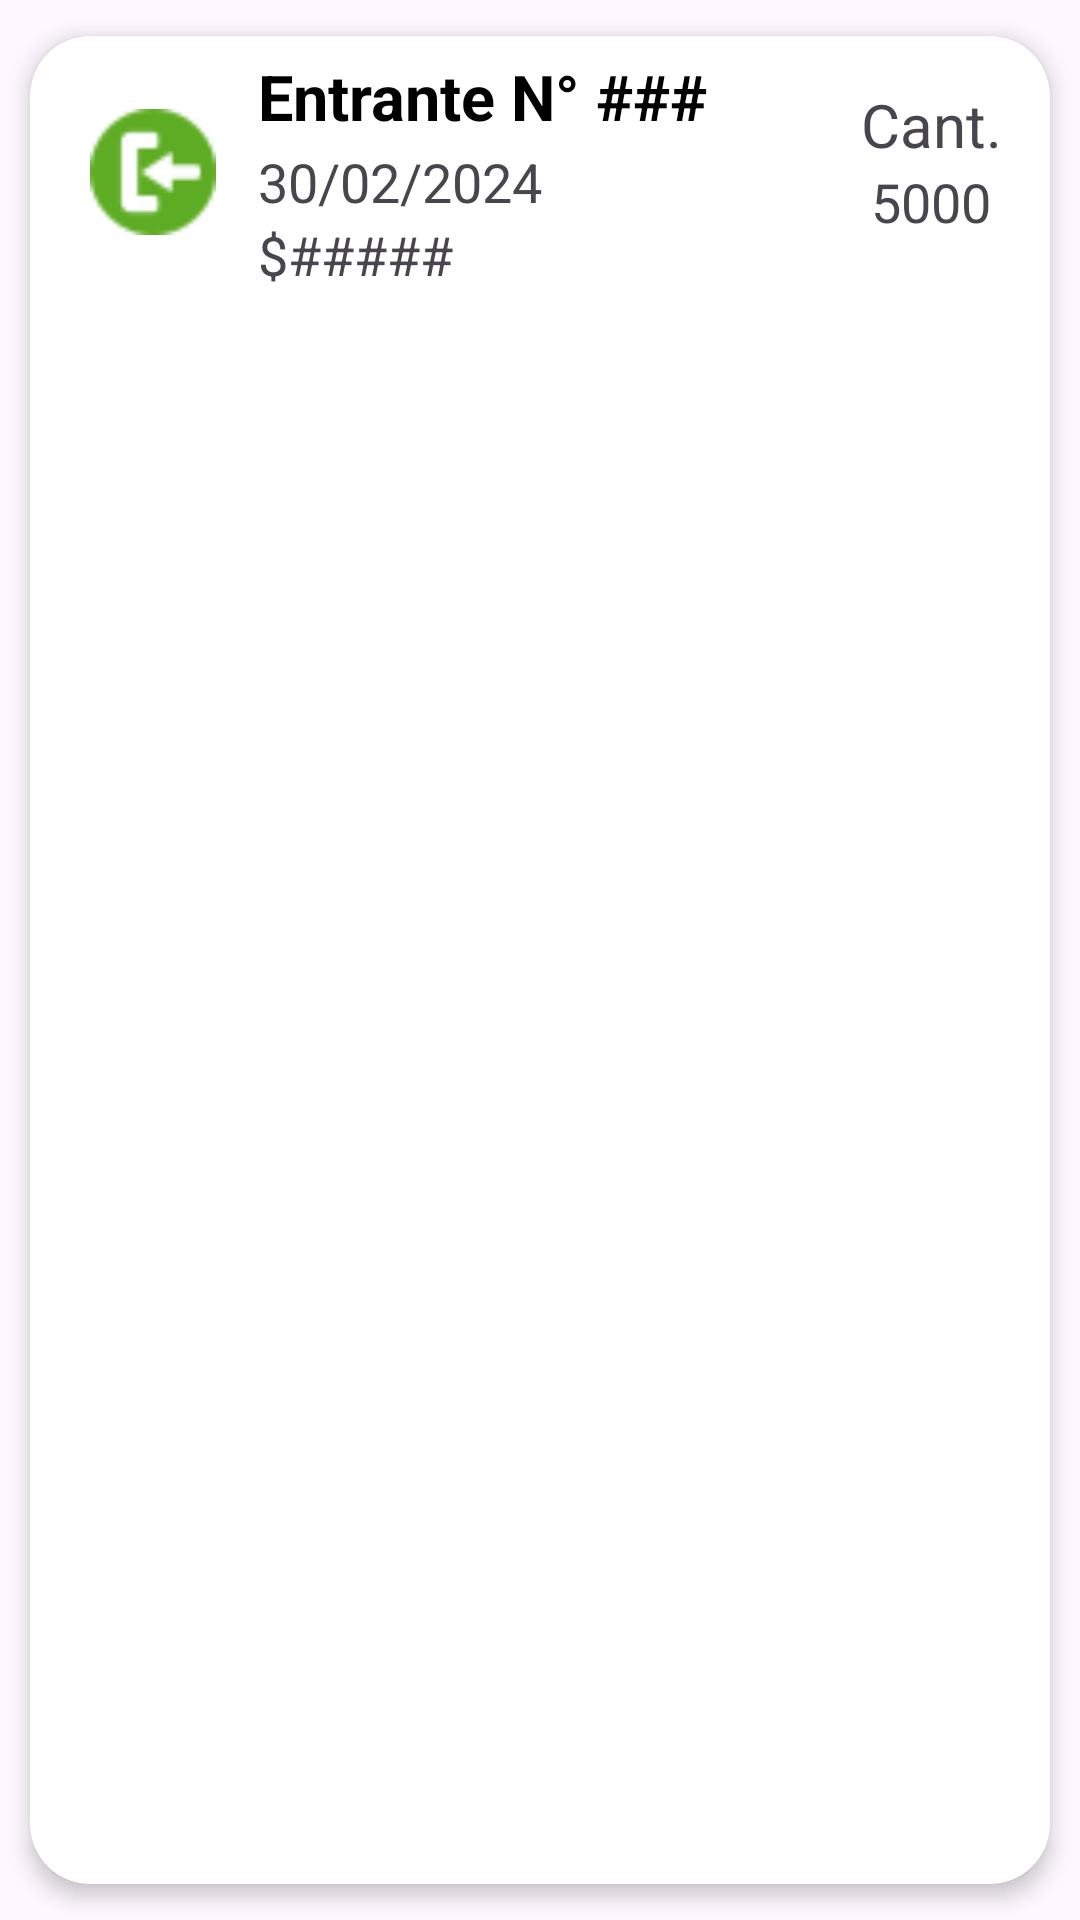

This screen was rendered from an Android layout file. Write that file and the resources it references.
<!-- AndroidManifest.xml: application theme Theme.Bodega -->
<!-- res/layout/entrada_element.xml -->
<?xml version="1.0" encoding="utf-8"?>
<androidx.cardview.widget.CardView
    xmlns:android="http://schemas.android.com/apk/res/android"
    xmlns:app="http://schemas.android.com/apk/res-auto"
    android:id="@+id/cv"
    android:layout_height="wrap_content"
    android:layout_width="match_parent"
    android:animateLayoutChanges="true"
    app:cardCornerRadius="20dp"
    app:cardElevation="4dp"
    app:cardUseCompatPadding="true"
    >
    <LinearLayout
        android:layout_width="match_parent"
        android:layout_height="wrap_content"
        android:animateLayoutChanges="true"
        android:orientation="vertical">
        <RelativeLayout
            android:layout_width="match_parent"
            android:layout_height="wrap_content"
            android:orientation="horizontal"
            android:padding="6dp">
            <ImageView
                android:id="@+id/iconImageView"
                android:layout_width="70dp"
                android:layout_height="70dp"
                android:layout_alignParentStart="true"
                android:layout_centerVertical="true"
                android:paddingLeft="14dp"
                android:paddingRight="14dp"
                android:src="@drawable/icono_entrada" />
            <LinearLayout
                android:id="@+id/linearLayout"
                android:layout_width="210dp"
                android:layout_height="wrap_content"
                android:layout_alignParentTop="true"
                android:layout_marginStart="0dp"
                android:layout_marginTop="0dp"
                android:layout_toEndOf="@id/iconImageView"
                android:orientation="vertical">
                <TextView
                    android:id="@+id/id_entranteTextView"
                    android:layout_width="match_parent"
                    android:layout_height="wrap_content"
                    android:layout_marginBottom="2dp"
                    android:text="Entrante N° ###"
                    android:maxLines="1"
                    android:ellipsize="end"
                    android:textColor="@color/black"
                    android:textSize="21sp"
                    android:textStyle="bold"/>
                <TextView
                    android:id="@+id/fechaTextView"
                    android:layout_width="wrap_content"
                    android:layout_height="wrap_content"
                    android:text="30/02/2024"
                    android:textSize="18sp"
                    />
                <TextView
                    android:id="@+id/importeTextView"
                    android:layout_width="match_parent"
                    android:layout_height="wrap_content"
                    android:text="$#####"
                    android:textSize="18sp"
                    />

            </LinearLayout>
            <LinearLayout

                android:layout_width="wrap_content"
                android:layout_height="wrap_content"
                android:layout_alignParentTop="true"
                android:layout_marginEnd="10dp"
                android:layout_alignParentEnd="true"
                android:layout_marginTop="10dp"
                android:orientation="vertical">
                <TextView
                    android:layout_width="wrap_content"
                    android:layout_height="wrap_content"
                    android:text="Cant."
                    android:textSize="20sp"/>
                <TextView
                    android:id="@+id/cantidad_entranteTextView"
                    android:layout_width="match_parent"
                    android:layout_height="wrap_content"
                    android:layout_marginRight="0dp"
                    android:text="5000"
                    android:maxLines="1"
                    android:textAlignment="center"

                    android:textSize="18sp" />

            </LinearLayout>

        </RelativeLayout>
    </LinearLayout>
</androidx.cardview.widget.CardView>
<!-- resources referenced by this layout -->
<resources>
  <color name="black">#FF000000</color>
  <!-- drawable icono_entrada: png bitmap (drawable, 1098 bytes) -->
  <style name="Theme.Bodega" parent="Base.Theme.Bodega" />
  <style name="Base.Theme.Bodega" parent="Theme.Material3.DayNight.NoActionBar">
          
          <item name="colorPrimary">@color/my_primary</item>
          <item name="colorPrimaryVariant">@color/my_primary</item>
  
          <item name="colorSecondary">@color/my_secundary</item>
          <item name="colorSecondaryVariant">@color/my_secundary</item>
  
          <item name="android:statusBarColor">@color/my_primary</item>
      </style>
  <color name="my_primary">#5E35B1</color>
  <color name="my_secundary">#673AB7</color>
</resources>
